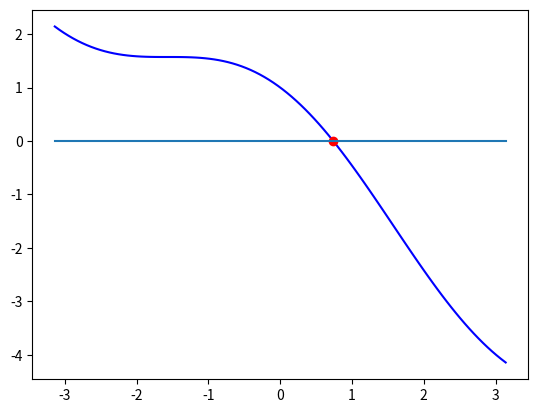
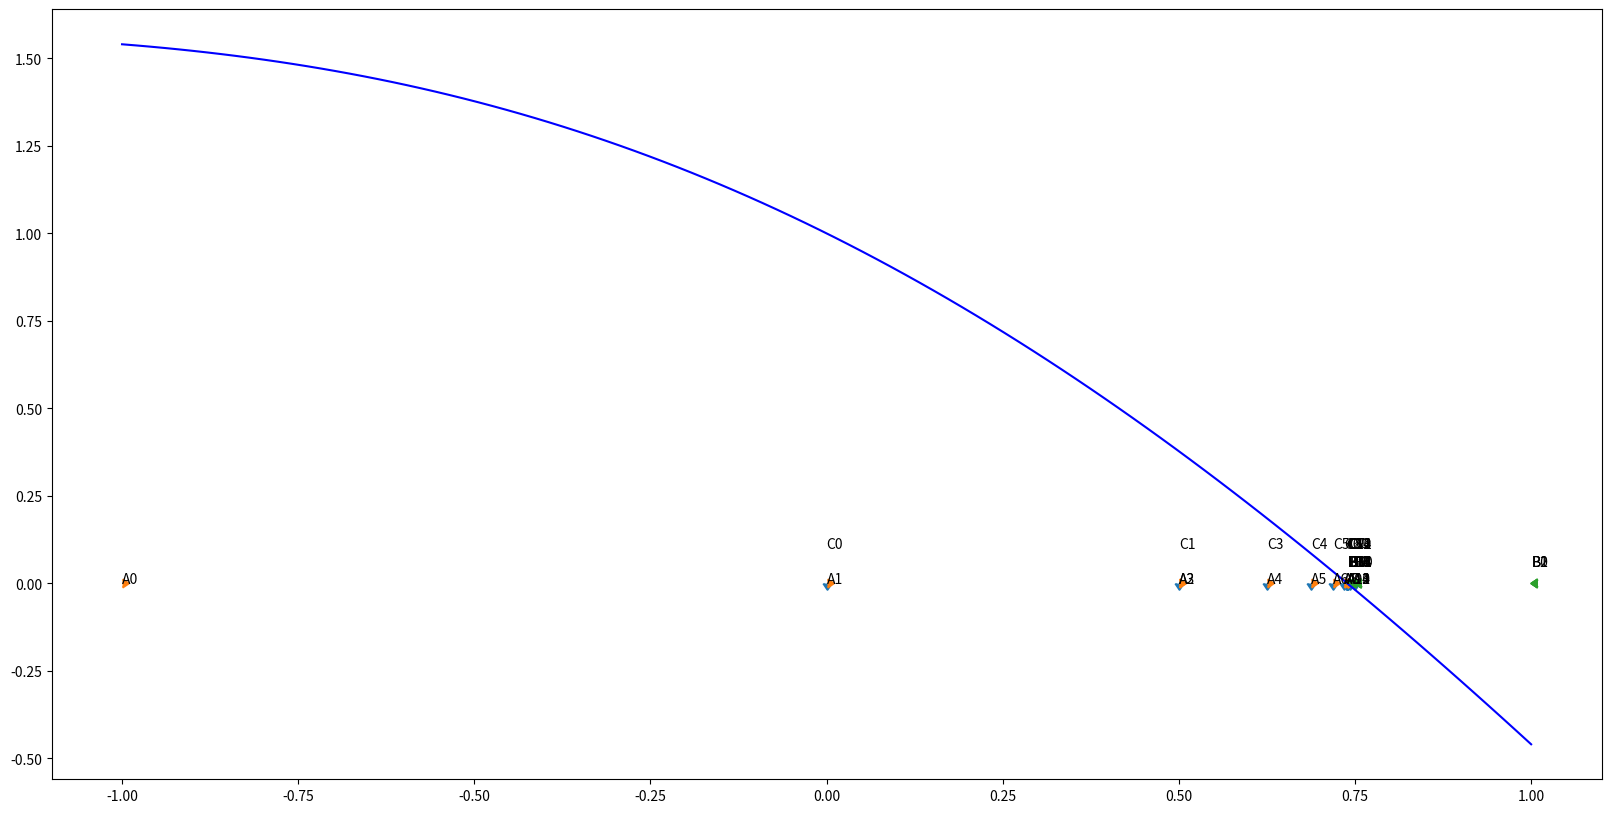

Generate these figures, in order, with matplotlib:
#!/usr/bin/env python3
# -*- coding: utf-8 -*-
"""
[redacted]

Use Algorithm 3.2 to solve the nonlinear equation x = cos(x). 
Choose your own initial interval by some judification 
experimentation with a calculator 

a) 0 = cos(x) - x

"""

import math
#import scipy.optimize.bisectas as bi
import matplotlib.pyplot as plt
import numpy as np

FN = [
      lambda x: math.exp(-x) - x,
      lambda x: math.cos(x) - x
     ]

R = [
     [-1.0, 1.0],
     [-5.0, 5.0],
     [-.5 , .5],
     [-20.0, 20.0]
    ]

names= [
        'e^-x - x',
        'cos(x) - x'
       ]



#This verrsion must be given n but we can cmpute n if we have the error tolerance
#   n = (log(b-a)-log(eps)) / log(2)
def bist(f, a, b, eps, verbose = True):
    #compute some values that are reused often
    fa = f(a)
    fb = f(b)
    
    #check that we have a chance to succeed
    if(fa*fb < 0):#This means it crossed over the x axis
        n = int((math.log(b-a) - math.log(eps)) / math.log(2))+1
        #if(verbose):
        print(f"n:{n}")
        for i in range(1, n+1):
            c = a + .5*(b-a)
            fc = f(c)
            if(verbose):
                print(f"a: {a} | b: {b} | c: {c} | fa: {fa} | fb: {fb} | fc: {fc}")
            
            if fa*fc < 0:
                b = c
                fb = fc
            elif fa*fc > 0:
                a = c
                fa = fc
            else:
                break
        return c
    
    else:
        print("No roots in interval")
        return False
    
    
    
err = 10**-4
func = FN[1]
name = names[1]


a = R[2][0]
b = R[2][1]

result = bist(func, a, b, err, verbose=False);
print(f"g(x) = {name} | [{a}, {b} |\
 Root: fx = {result}");
 
 
 
a = R[3][0]
b = R[3][1]    
result = bist(func, a, b, err, verbose=False);

print(f"g(x) = {name} | [{a}, {b}] |\
 Root: fx = {result} | \
g(fx) = {FN[1](result)}");




a = R[1][0]
b = R[1][1]
result = bist(func, a, b, err, verbose=False);
print(f"g(x) = {name} | [{a}, {b}] |\
 Root: fx = {result} | \
g(fx) = {FN[1](result)}");





a = R[0][0]
b = R[0][1]    
result = bist(func, a, b, err, verbose=False);

print(f"g(x) = {name} | [{a}, {b}] |\
 Root: fx = {result} | \
g(fx) = {FN[1](result)}");

x = np.linspace(-np.pi, np.pi, 100)
y = np.cos(x)-x


plt.plot(x,y,'b', 
         result,FN[1](result),'ro',
         [-np.pi, np.pi],[0,0])

plt.show()











def bistGrapher(f, a, b, eps, verbose = True):
    #compute some values that are reused often
    fa = f(a)
    fb = f(b)
    
    #check that we have a chance to succeed
    if(fa*fb < 0):#This means it crossed over the x axis
        n = int((math.log(b-a) - math.log(eps)) / math.log(2))+1
        #if(verbose):
        rtnc = []
        rtna = []
        rtnb = []
        print(f"n:{n}")
        for i in range(1, n+1):
            c = a + .5*(b-a)
            rtnc.append(c)
            rtna.append(a)
            rtnb.append(b)
            fc = f(c)
            if(verbose):
                print(f"a: {a} | b: {b} | c: {c} | fa: {fa} | fb: {fb} | fc: {fc}")
            
            if fa*fc < 0:
                b = c
                fb = fc
            elif fa*fc > 0:
                a = c
                fa = fc
            else:
                break
        return (rtnc, rtna, rtnb)
    
    else:
        print("No roots in interval")
        return False


#gA = -.1
#gB = 1
x = np.linspace(a, b, 100)
y = np.cos(x)-x

Cs, As, Bs = bistGrapher(func, a, b, err, verbose=False);
zero = [0 for i in Cs]
one = [.05 for i in Cs]
two = [.1 for i in Cs]

plt.figure(figsize=(20,10))
plt.plot(x,y,'b')
plt.scatter(Cs,zero,marker=11)
plt.scatter(As,zero,marker=9)
plt.scatter(Bs,zero,marker=4)
for i in range(0, len(As)):
    plt.annotate(f"A{i}", xy=tuple(zip(As, zero))[i], xytext=tuple(zip(As, zero))[i])
    plt.annotate(f"B{i}", xy=tuple(zip(Bs, zero))[i], xytext=tuple(zip(Bs, one))[i])
    plt.annotate(f"C{i}", xy=tuple(zip(Cs, zero))[i], xytext=tuple(zip(Cs, two))[i])


plt.show()

print()

"""

x = np.linspace(.69, .8, 100)
y = np.cos(x)-x

Cs, As, Bs = bistGrapher(func, .7, .8, err, verbose=False);

del Cs[:5]
del Bs[:5]
del As[:5]

zero = [0 for i in Cs]
one = [.1 for i in Cs]
two = [.2 for i in Cs]

plt.figure(figsize=(20,10))
plt.plot(x,y,'b')
plt.scatter(Cs,zero,marker=11)
plt.scatter(As,zero,marker=9)
plt.scatter(Bs,zero,marker=4)
for i in range(0, len(As)):
    plt.annotate(f"A{i}", xy=tuple(zip(As, zero))[i], xytext=tuple(zip(As, zero))[i])
    plt.annotate(f"B{i}", xy=tuple(zip(Bs, zero))[i], xytext=tuple(zip(Bs, one))[i])
    plt.annotate(f"C{i}", xy=tuple(zip(Cs, zero))[i], xytext=tuple(zip(Cs, two))[i])


plt.show()
"""

